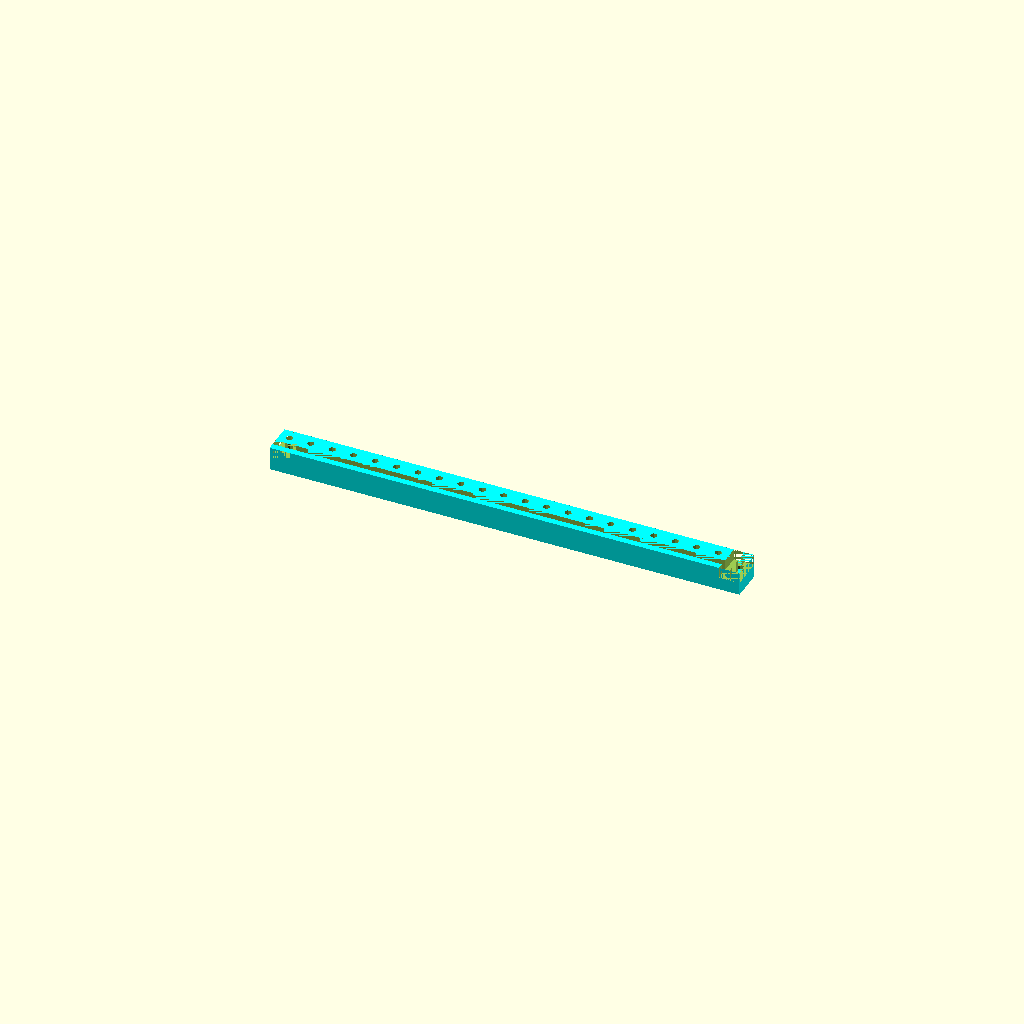
Cell 1 — every parameter at its default value.
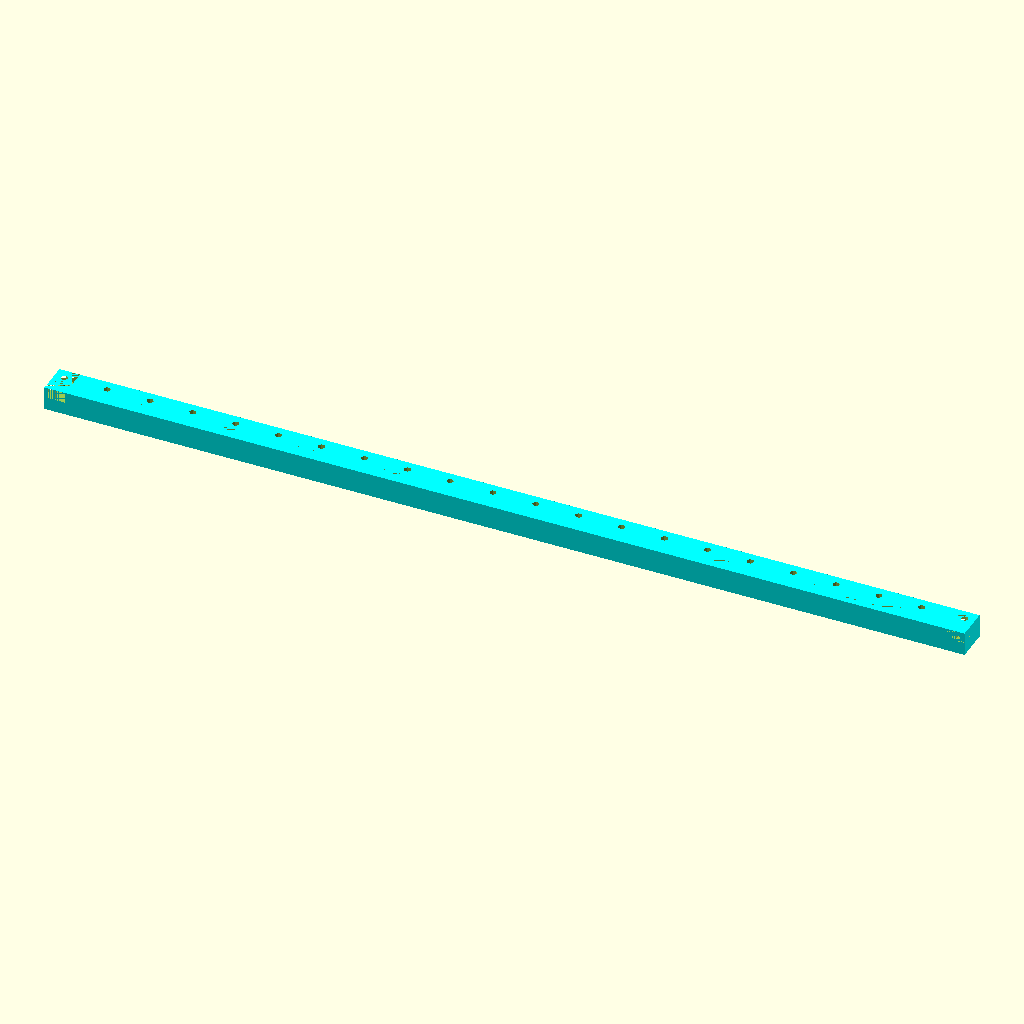
Cell 2: vzdalenost_der = 20 (everything else at default).
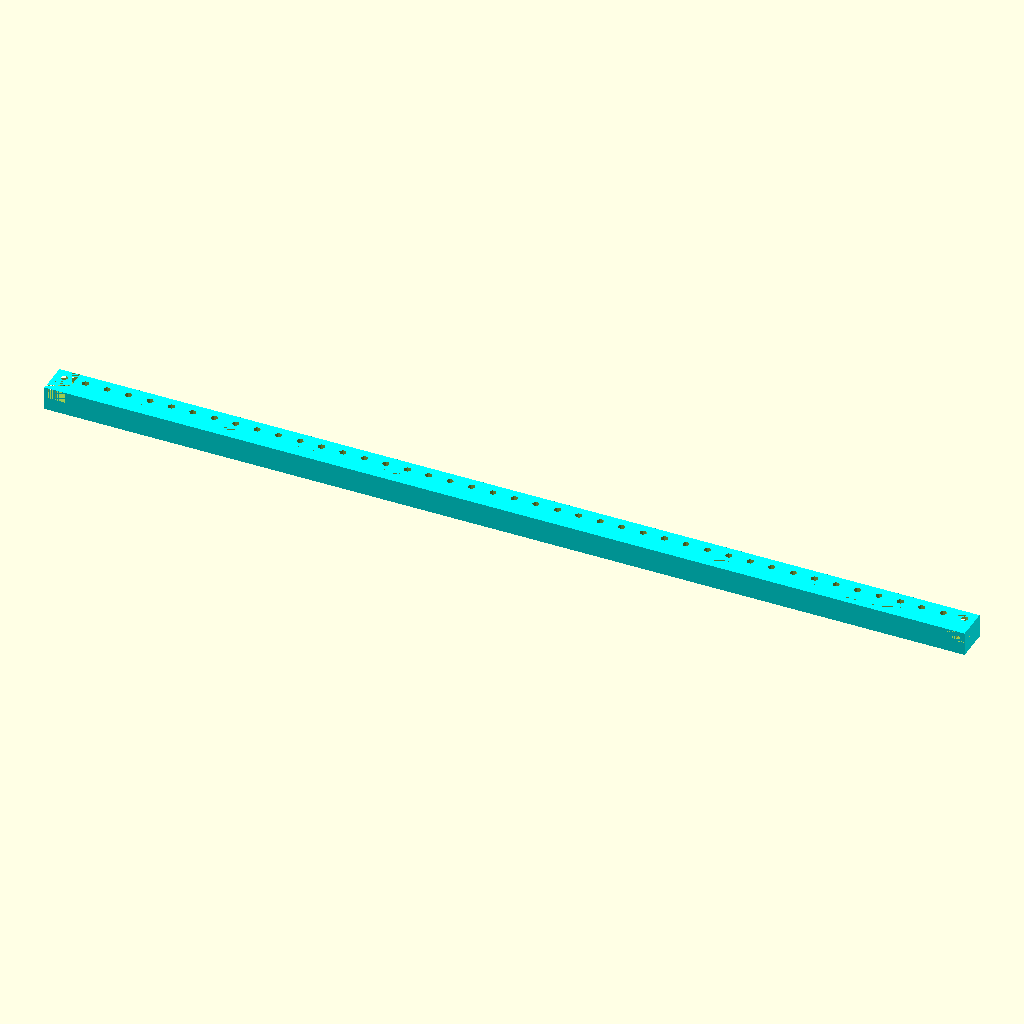
Cell 3: pocet_der = 42 (everything else at default).
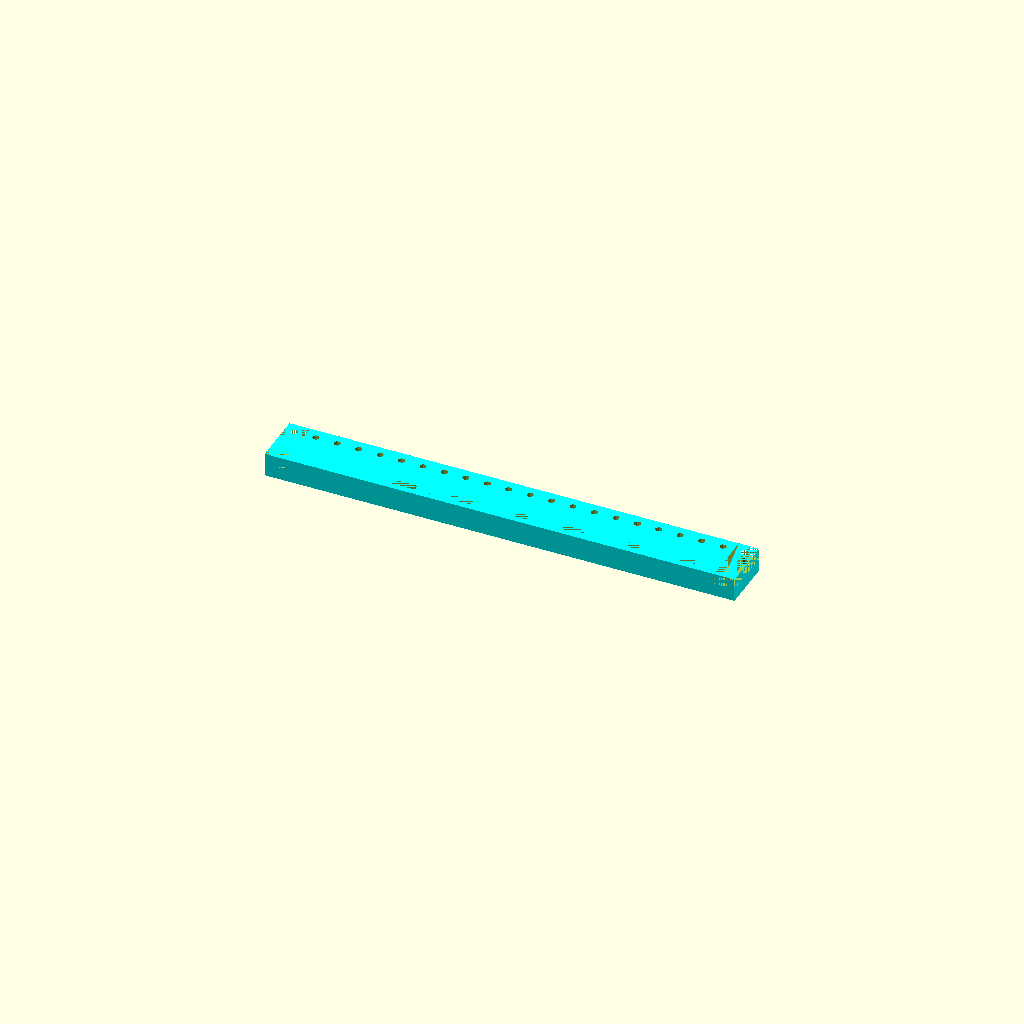
Cell 4: vzdalenost_od_okraje = 20 (everything else at default).
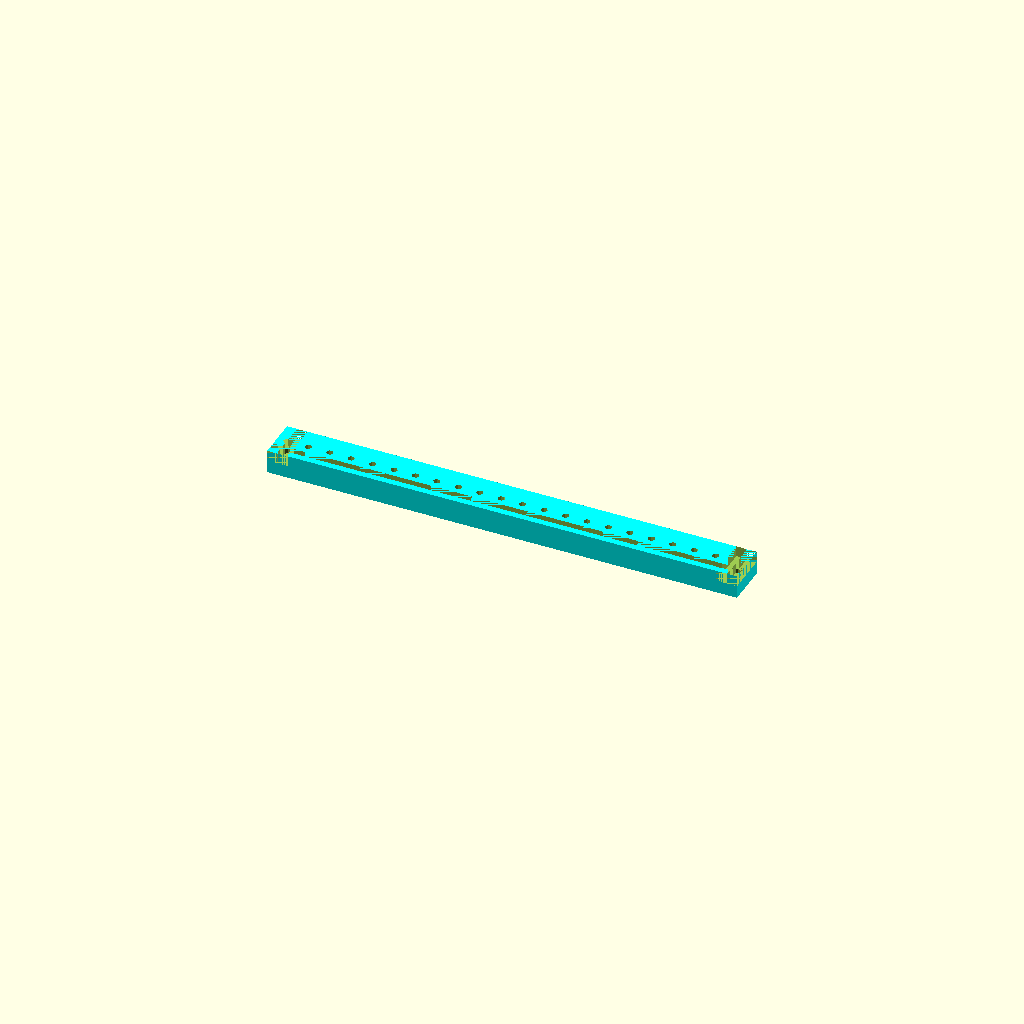
Cell 5: vzdalenost_od_diry = 10 (everything else at default).
All cells are drawn from one camera (rotation 55°, 0°, 25°, orthographic, colour scheme Cornfield), so only the parameter changes between them.
Source of the model, Mechanical/Boxes/BASEBOX01A/CAD/lista21.scad:
vzdalenost_der = 10; //rozteč děr mezi sebou
pocet_der = 21; //pocet ter pres ktere je lista ponížené o 1

//rozměry výrezu
//rozmer v ose y
vzdalenost_od_okraje = 10; //vzdalenost stredu upevnovaci diry od kraje desky
vzdalenost_od_diry = 5; //vzdalenost od stredu upevnovaci diry na druhou stranu

//rozmery vyrezu v ose x
vzdalenost_1 = 4.6; //od díry ke kraji
vzdalenost_2 = 5;

//definicce celkové výšky lišty
zapust=6; //závislé na sloupku
vyska_listy=5;

//parametry pro úžlabinu
tlouska_celicka = 3; //definuje uzlabinu
sirka_materialu = 3; //sirka materialu od kraje desky k uzlabine

//parametry šroubu
vyska_hlavy = 3.5;
prumer_hlavy=6;
prumer_sroubu=3.3;

//parametry matice
prumer_matice=6; //hrany k hraně
vyska_matice=3;  //vyska matice
posuv_dorazu=0;  //pro moznost posuvu dorazu pro vsunutí matice
matice_sila_materialu=2; //sila materialu pod maticí na ose z

difference () {
color("cyan")
    translate([0, 0, 0])
        linear_extrude(height = zapust+vyska_listy)
            square([((pocet_der*vzdalenost_der)+2*vzdalenost_1), vzdalenost_od_okraje+vzdalenost_od_diry], center = true); 
    
    translate([-((((pocet_der*vzdalenost_der)+2*vzdalenost_1)/2)-(vzdalenost_1+vzdalenost_2/2)), 0, (zapust)])
        linear_extrude(height = vyska_listy)
            square([vzdalenost_2, vzdalenost_od_okraje+vzdalenost_od_diry], center = true); 
    
    translate([((((pocet_der*vzdalenost_der)+2*vzdalenost_1)/2)-(vzdalenost_1+vzdalenost_2/2)), 0, (zapust)])
        linear_extrude(height = vyska_listy)
            square([vzdalenost_2, vzdalenost_od_okraje+vzdalenost_od_diry], center = true); 
    
    translate([-((((pocet_der*vzdalenost_der)+2*vzdalenost_1)/2)-(vzdalenost_1/2)), 0, (zapust)])
        linear_extrude(height = vyska_listy)
            square([vzdalenost_1, vzdalenost_od_okraje+vzdalenost_od_diry], center = true); 
    
    translate([((((pocet_der*vzdalenost_der)+2*vzdalenost_1)/2)-(vzdalenost_1/2)), 0, (zapust)])
        linear_extrude(height = vyska_listy)
            square([vzdalenost_1, vzdalenost_od_okraje+vzdalenost_od_diry], center = true); 
    
     translate([0,-((((vzdalenost_od_okraje+vzdalenost_od_diry)/2)-sirka_materialu)-(tlouska_celicka/2)), zapust])
        linear_extrude(height = vyska_listy)
            square([((pocet_der*vzdalenost_der)+2*vzdalenost_1), tlouska_celicka], center = true); 
   
    
    //otvory pro hlavy sroubu
    
    translate([vzdalenost_der*pocet_der/2,-(((vzdalenost_od_okraje+vzdalenost_od_diry)/2)-vzdalenost_od_okraje),(zapust-vyska_hlavy)+vyska_hlavy/2])  // center top screw
        cylinder(vyska_hlavy, d=prumer_hlavy, center=true);
        
     translate([-vzdalenost_der*pocet_der/2,-(((vzdalenost_od_okraje+vzdalenost_od_diry)/2)-vzdalenost_od_okraje),(zapust-vyska_hlavy)+vyska_hlavy/2])  // center top screw
        cylinder(vyska_hlavy, d=prumer_hlavy, center=true);
 
//otvory pro srouby

 for (i = [0:1:pocet_der]) {      
 translate([(-i*vzdalenost_der)+vzdalenost_der*pocet_der/2,-(((vzdalenost_od_okraje+vzdalenost_od_diry)/2)-vzdalenost_od_okraje),(zapust-vyska_hlavy)+vyska_hlavy/2])  // center top screw
        cylinder((2*(zapust+vyska_listy)), d=prumer_sroubu, center=true); 
      }
//otvory pro matice
     
 for (i = [1:1:(pocet_der-1)]) {      
 translate([(-i*vzdalenost_der)+vzdalenost_der*pocet_der/2,-((((vzdalenost_od_okraje+vzdalenost_od_diry)/2)-vzdalenost_od_okraje)-((((prumer_matice+posuv_dorazu+vzdalenost_od_diry)/2))-(prumer_matice+posuv_dorazu)/2)),matice_sila_materialu])  // center top screw
      cube([prumer_matice, prumer_matice+posuv_dorazu+vzdalenost_od_diry,vyska_matice], center = true);
  
     }       
        
        
        
         }
         
       
Parameter table extracted from the source (name, type, default, range or options):
vzdalenost_der: number, default 10
pocet_der: number, default 21
vzdalenost_od_okraje: number, default 10
vzdalenost_od_diry: number, default 5
vzdalenost_1: number, default 4.6
vzdalenost_2: number, default 5
zapust: number, default 6
vyska_listy: number, default 5
tlouska_celicka: number, default 3
sirka_materialu: number, default 3
vyska_hlavy: number, default 3.5
prumer_hlavy: number, default 6
prumer_sroubu: number, default 3.3
prumer_matice: number, default 6
vyska_matice: number, default 3
posuv_dorazu: number, default 0
matice_sila_materialu: number, default 2
